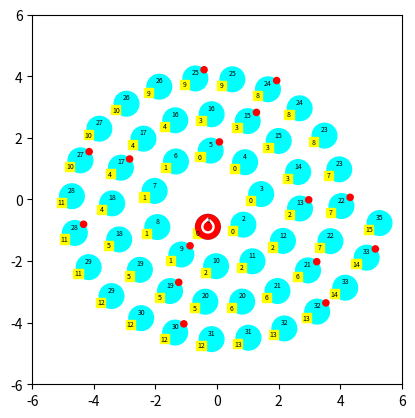

Reproduce this figure in Python.
import numpy as np
import matplotlib.pyplot as plt
import matplotlib.colors as mcolors
from matplotlib.patches import Circle, Rectangle

NUM_TILES = 53

COINS = [*range(1, 16), 15, 16, 16, 17, 17, 18, 18, 19, 19, 20,
         20, 21, 21, 22, 22, 23, 23, 24, 24, 25, 25, 26, 26, 27,
         27, 28, 28, 29, 29, 30, 30, 31, 31, 32, 32, 33, 33, 35]

VICTORY_POINTS = [
    0, 0, 0, 0, 0, 1, 1, 1, 1, 2, 2, 2, 2, 3, 3, 3,
    3, 4, 4, 4, 4, 5, 5, 5, 5, 6, 6, 6, 7, 7, 7, 8,
    8, 8, 9, 9, 9, 10, 10, 10, 11, 11, 11, 12, 12,
    12, 12, 13, 13, 13, 14, 14, 15]

RUBY = [0, 0, 0, 0, 1, 0, 0, 0, 1, 0, 0, 0, 1, 0, 0, 1, 0, 0, 0,
        1, 0, 0, 0, 1, 0, 0, 0, 1, 0, 1, 0, 0, 0, 1, 0, 1, 0, 0,
        0, 1, 0, 1, 0, 0, 0, 1, 0, 0, 0, 1, 0, 1, 0]


class SquareIllustrator():
    def __init__(self):
        pass


class MarkerIllustrator():
    def __init__(self):
        pass


class BoardIllustrator():
    def __init__(self):
        self.squares = []

    def draw_empty_board(self):
        pass

    def draw_rollout(self, droplet_position: int, rat_tails: int, rollout: list):
        pass

    def clear_rollout(self):
        pass

    def index2xy(self, index: int):
        pass

    def save(self, filename: str):
        pass

class Droplet:
    def __init__(self, position: int = 0, rat_tails: int = 0):
        self.default_position = position
        self.rat_tails = rat_tails

    def draw(self, ax):
        pass


class Square:
    """
    class to represent a square on the game board
    """
    def __init__(self, index: int, victory_points: int, coins: int, ruby: bool):
        self.index = index
        self.victory_points = victory_points
        self.coins = coins
        self.ruby = ruby

    def draw(self, ax, x, y, show_index=False):
        """
        draw the square on the given axes at the specified coordinates
        """
        bg_color = 'cyan'


        radius = 0.4
        circle_patch = Circle((x, y), radius, color=bg_color, fill=True)
        ax.add_patch(circle_patch)
        if show_index:
            ax.text(x, y, str(self.index), fontsize=8, ha='center', va='center')

        if self.ruby:
            # Place it at North East of the square
            xruby = x + radius / np.sqrt(2)
            yruby = y + radius / np.sqrt(2)

            ruby_patch = Circle((xruby, yruby), 0.1, color='red', fill=True)
            ax.add_patch(ruby_patch)

        # Display the victory points at the West/South-West of the square
        vp_x = x + radius * np.cos(7*np.pi/6)
        vp_y = y + radius * np.sin(7*np.pi/6)

        vp_patch = Rectangle((vp_x - 0.15, vp_y - 0.15), 0.3, 0.3, color='yellow',
                             fill=True)
        # Add text for victory points
        text = ax.text(vp_x, vp_y, str(self.victory_points), fontsize=5, ha='center',
                       va='center')
        
        text.set_visible(False)

        text.set_visible(True)

        ax.add_patch(vp_patch)

        # North, inside the square, display the number of coins
        ax.text(x, y + radius / 2, str(self.coins), fontsize=5, ha='center', va='center')


a = 0.1
b = 0.21
spacing = 1.2   # distance between circles

epsilon = 0.05  # small value to prevent circles from touching
radius = spacing / 2 - epsilon

theta_0 = 3

theta = theta_0
dtheta = 0.001

points = []

arc_length = 0

r0 = a + b * theta_0
x0 = r0 * np.cos(theta_0)
y0 = r0 * np.sin(theta_0)
last_point = np.array([x0, y0])

tiles = 0

while tiles < NUM_TILES:
    rx = a + b * theta
    ry = rx * 0.9
    x = rx * np.cos(theta)
    y = ry * np.sin(theta)
    point = np.array([x, y])

    ds = np.linalg.norm(point - last_point)
    arc_length += ds

    if arc_length >= spacing:
        points.append(point)
        arc_length = 0
        tiles += 1

    last_point = point
    theta += dtheta

points = np.array(points)

# Plot circles
fig, ax = plt.subplots()
for i, p in enumerate(points):
    # circle = plt.Circle(p, radius, fill=False)
    # ax.add_patch(circle)
    # ax.text(p[0], p[1], str(i), fontsize=8, ha='center', va='center')
    square = Square(i+1, victory_points=VICTORY_POINTS[i], ruby=RUBY[i],
                    coins=COINS[i])
    square.draw(ax, p[0], p[1], show_index=False)


droplet_position = 1

x, y = points[droplet_position - 1]
droplet_patch = Circle((x, y), 0.4, color='red', fill=True)
ax.add_patch(droplet_patch)

droplet_symbol_patch1 = Circle((x, y), 0.2, color='white', fill=True)
ax.add_patch(droplet_symbol_patch1)

droplet_symbol_patch2 = Rectangle((x-0.1, y-0.1 + np.sqrt(2)*0.1),
                                  0.2,
                                  0.2,
                                  rotation_point='center',
                                  angle=45,
                                  color='white', fill=True)
ax.add_patch(droplet_symbol_patch2)


shrink_factor = 0.6
droplet_symbol_patch3 = Circle((x, y), 0.2*shrink_factor, color='red', fill=True)
ax.add_patch(droplet_symbol_patch3)

droplet_symbol_patch4 = Rectangle((x-0.1*shrink_factor,
                                   y-(0.1 - np.sqrt(2)*0.1)*shrink_factor),
                                  0.2*shrink_factor,
                                  0.2*shrink_factor,
                                  rotation_point='center',
                                  angle=45,
                                  color='red', fill=True)
ax.add_patch(droplet_symbol_patch4)

ax.set_xlim(-6, 6)
ax.set_ylim(-6, 6)

ax.set_aspect('equal')

fig.savefig('spiral_circles.png', bbox_inches='tight', dpi=300)
